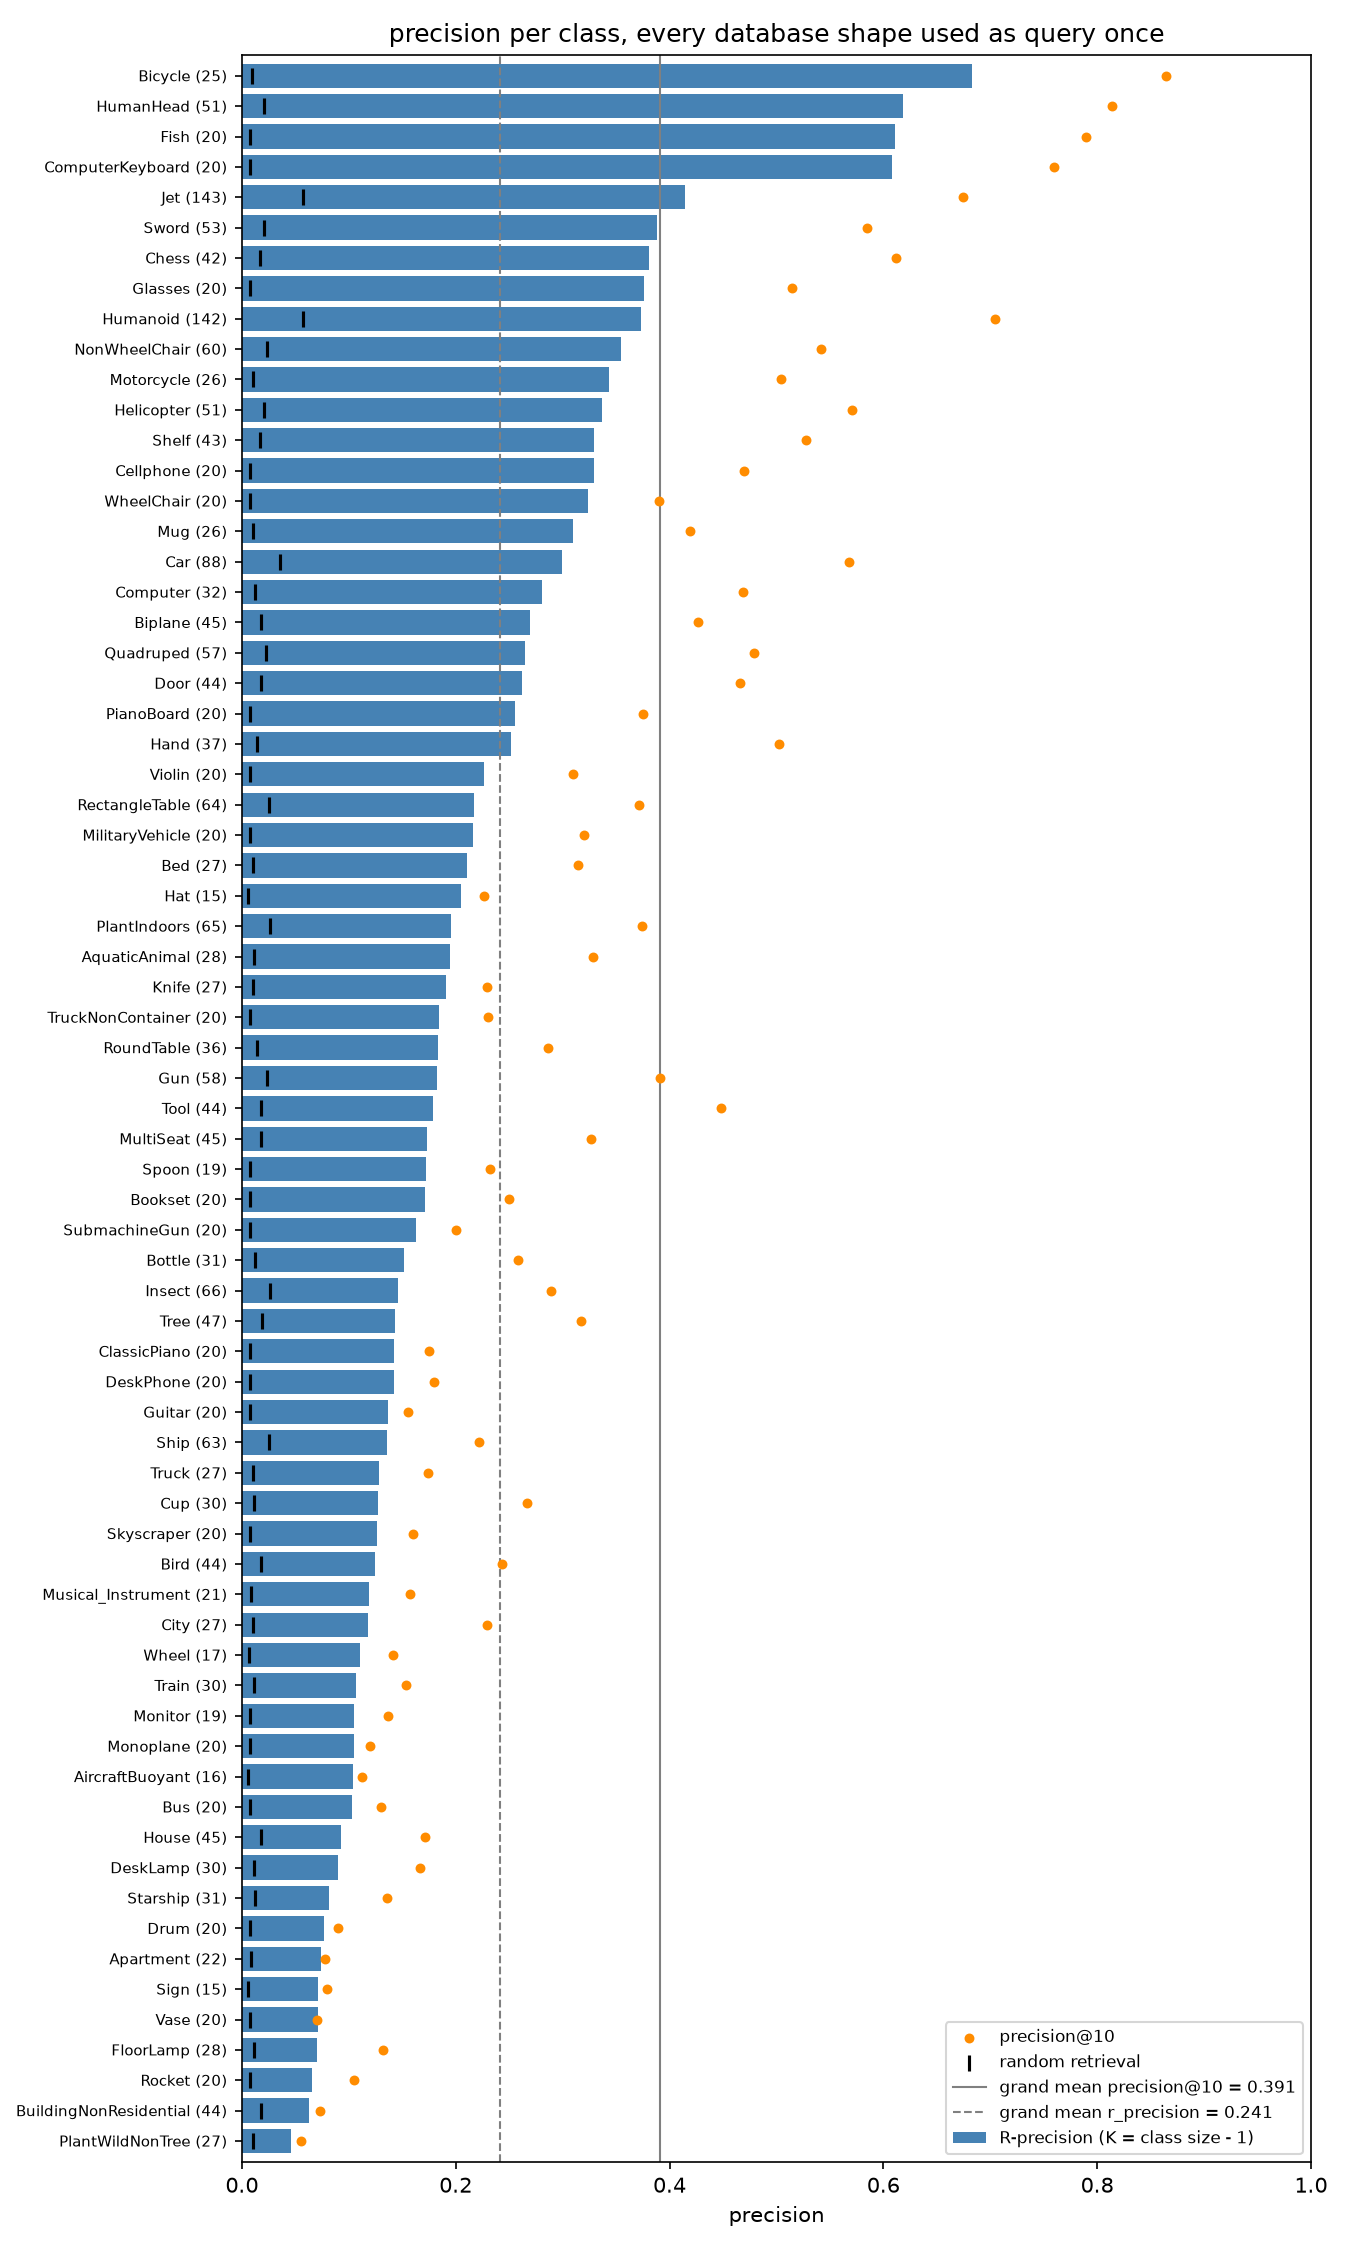

The data file committed next to this chart (first rows):
class, size, precision@10, r_precision, random, lift
Bicycle, 25, 0.864, 0.6833, 0.009709, 70.38
HumanHead, 51, 0.8137, 0.6188, 0.02023, 30.59
Fish, 20, 0.79, 0.6105, 0.007686, 79.43
ComputerKeyboard, 20, 0.76, 0.6079, 0.007686, 79.09
Jet, 143, 0.6748, 0.4144, 0.05744, 7.214
Sword, 53, 0.5849, 0.3882, 0.02104, 18.46
Chess, 42, 0.6119, 0.3804, 0.01659, 22.93
Glasses, 20, 0.515, 0.3763, 0.007686, 48.96
Humanoid, 142, 0.7042, 0.3728, 0.05704, 6.537
NonWheelChair, 60, 0.5417, 0.3542, 0.02387, 14.84
Motorcycle, 26, 0.5038, 0.3431, 0.01011, 33.92
Helicopter, 51, 0.5706, 0.3369, 0.02023, 16.65
Shelf, 43, 0.5279, 0.3295, 0.01699, 19.39
Cellphone, 20, 0.47, 0.3289, 0.007686, 42.8
WheelChair, 20, 0.39, 0.3237, 0.007686, 42.11
Mug, 26, 0.4192, 0.3092, 0.01011, 30.58
Car, 88, 0.5682, 0.2991, 0.03519, 8.499
Computer, 32, 0.4688, 0.2802, 0.01254, 22.35
Biplane, 45, 0.4267, 0.2697, 0.0178, 15.15
Quadruped, 57, 0.4789, 0.2644, 0.02265, 11.67
Door, 44, 0.4659, 0.2622, 0.01739, 15.07
PianoBoard, 20, 0.375, 0.2553, 0.007686, 33.21
Hand, 37, 0.5027, 0.2515, 0.01456, 17.27
Violin, 20, 0.31, 0.2263, 0.007686, 29.44
RectangleTable, 64, 0.3719, 0.2173, 0.02549, 8.525
MilitaryVehicle, 20, 0.32, 0.2158, 0.007686, 28.08
Bed, 27, 0.3148, 0.2108, 0.01052, 20.04
Hat, 15, 0.2267, 0.2048, 0.005663, 36.16
PlantIndoors, 65, 0.3738, 0.1959, 0.02589, 7.567
AquaticAnimal, 28, 0.3286, 0.1944, 0.01092, 17.8
Knife, 27, 0.2296, 0.1909, 0.01052, 18.15
TruckNonContainer, 20, 0.23, 0.1842, 0.007686, 23.97
RoundTable, 36, 0.2861, 0.1833, 0.01416, 12.95
Gun, 58, 0.3914, 0.1824, 0.02306, 7.91
Tool, 44, 0.4477, 0.1786, 0.01739, 10.27
MultiSeat, 45, 0.3267, 0.1727, 0.0178, 9.704
Spoon, 19, 0.2316, 0.1725, 0.007282, 23.69
Bookset, 20, 0.25, 0.1711, 0.007686, 22.25
SubmachineGun, 20, 0.2, 0.1632, 0.007686, 21.23
Bottle, 31, 0.2581, 0.1516, 0.01214, 12.49
Insect, 66, 0.2894, 0.1462, 0.02629, 5.558
Tree, 47, 0.317, 0.1429, 0.01861, 7.681
ClassicPiano, 20, 0.175, 0.1421, 0.007686, 18.49
DeskPhone, 20, 0.18, 0.1421, 0.007686, 18.49
Guitar, 20, 0.155, 0.1368, 0.007686, 17.8
Ship, 63, 0.2222, 0.1354, 0.02508, 5.4
Truck, 27, 0.1741, 0.1282, 0.01052, 12.19
Cup, 30, 0.2667, 0.1276, 0.01173, 10.88
Skyscraper, 20, 0.16, 0.1263, 0.007686, 16.43
Bird, 44, 0.2432, 0.1242, 0.01739, 7.14
Musical_Instrument, 21, 0.1571, 0.119, 0.008091, 14.71
City, 27, 0.2296, 0.1182, 0.01052, 11.24
Wheel, 17, 0.1412, 0.1103, 0.006472, 17.04
Train, 30, 0.1533, 0.1069, 0.01173, 9.112
Monitor, 19, 0.1368, 0.1053, 0.007282, 14.46
Monoplane, 20, 0.12, 0.1053, 0.007686, 13.7
AircraftBuoyant, 16, 0.1125, 0.1042, 0.006068, 17.17
Bus, 20, 0.13, 0.1026, 0.007686, 13.35
House, 45, 0.1711, 0.09293, 0.0178, 5.221
DeskLamp, 30, 0.1667, 0.08966, 0.01173, 7.642
... 9 more rows
